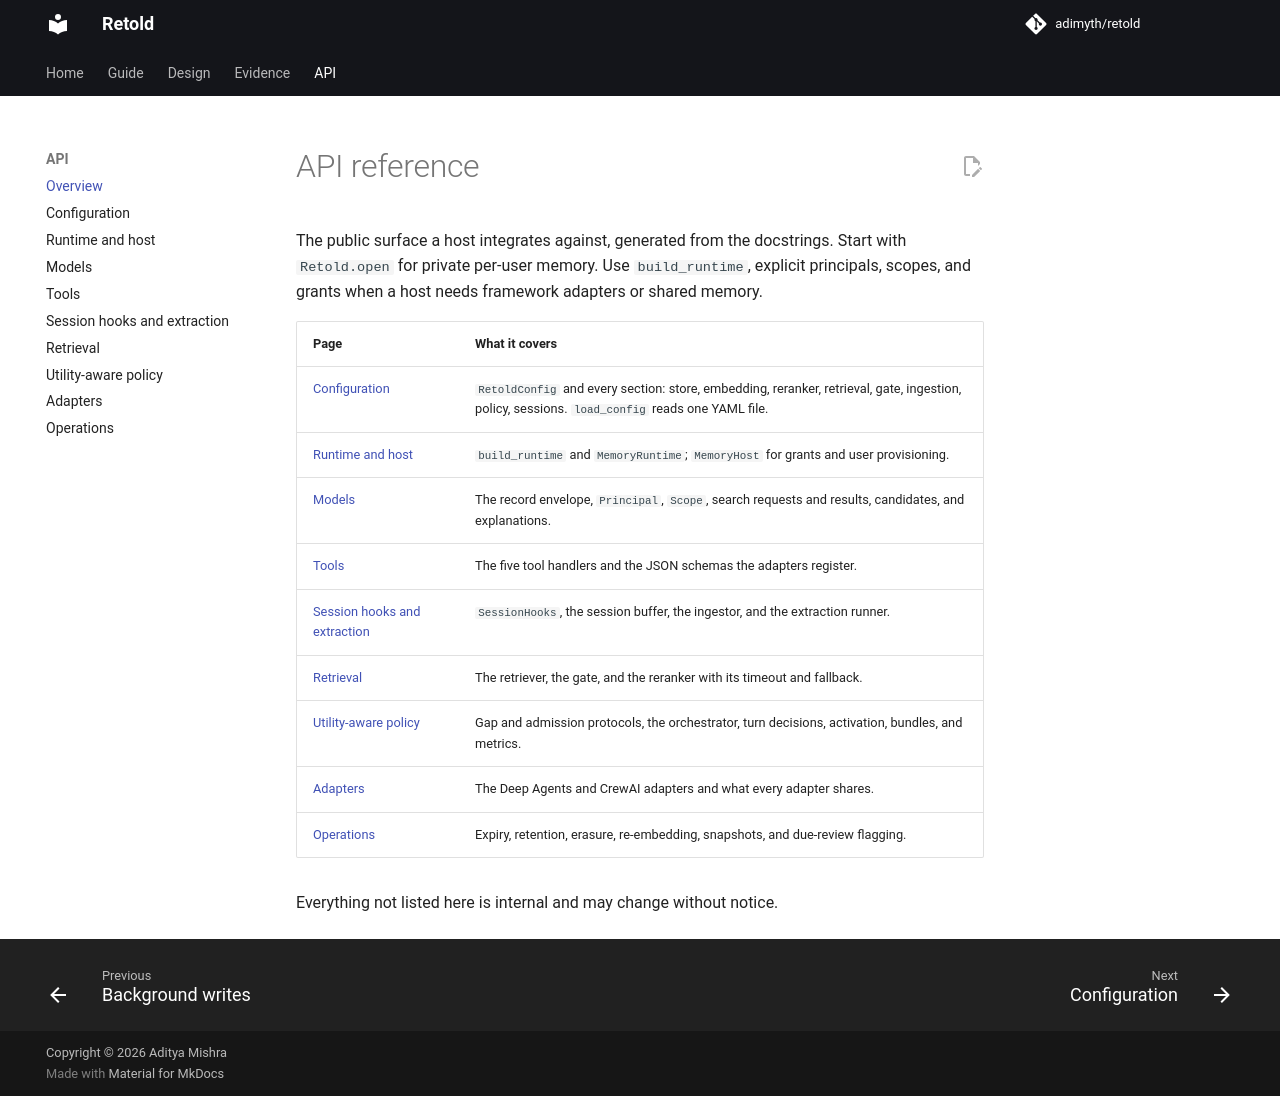

repository: adimyth/memory-weave · page: api/index.html · generator: mkdocs

# API reference

The public surface a host integrates against, generated from the docstrings. Start with `Retold.open` for private per-user memory. Use `build_runtime`, explicit principals, scopes, and grants when a host needs framework adapters or shared memory.

| Page | What it covers |
| --- | --- |
| [Configuration](config.md) | `RetoldConfig` and every section: store, embedding, reranker, retrieval, gate, ingestion, policy, sessions. `load_config` reads one YAML file. |
| [Runtime and host](runtime.md) | `build_runtime` and `MemoryRuntime`; `MemoryHost` for grants and user provisioning. |
| [Models](models.md) | The record envelope, `Principal`, `Scope`, search requests and results, candidates, and explanations. |
| [Tools](tools.md) | The five tool handlers and the JSON schemas the adapters register. |
| [Session hooks and extraction](ingest.md) | `SessionHooks`, the session buffer, the ingestor, and the extraction runner. |
| [Retrieval](retrieve.md) | The retriever, the gate, and the reranker with its timeout and fallback. |
| [Utility-aware policy](policy.md) | Gap and admission protocols, the orchestrator, turn decisions, activation, bundles, and metrics. |
| [Adapters](adapters.md) | The Deep Agents and CrewAI adapters and what every adapter shares. |
| [Operations](operations.md) | Expiry, retention, erasure, re-embedding, snapshots, and due-review flagging. |

Everything not listed here is internal and may change without notice.
